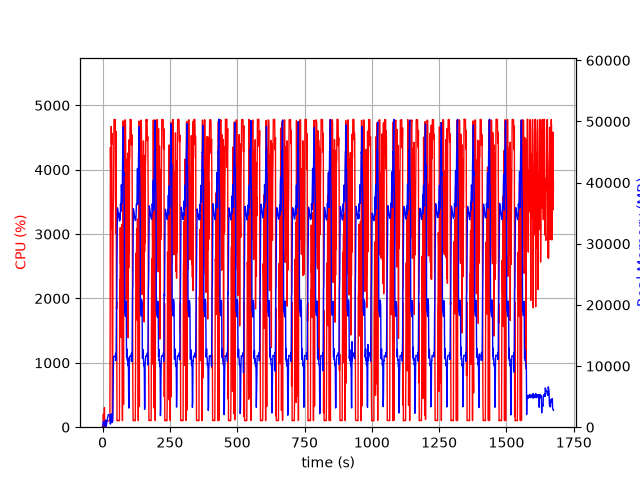

The table this chart was drawn from, first rows:
elapsed_time, nproc, cpu, mem_real, mem_virtual
3.886222839355469e-05, 1, 0.0, 7.629, 27665
1.006, 2, 29.8, 62.43, 246
2.015, 5, 13.9, 637.9, 9851
3.023, 5, 200.4, 944.7, 10209
4.032, 7, 99.1, 866.2, 9927
5.041, 3, 100.3, 677.8, 5201
6.048, 3, 99.2, 759.1, 5321
7.056, 4, 305.4, 788.6, 10673
8.064, 3, 3.0, 302.7, 4707
9.071, 3, 2.0, 232.2, 4628
10.08, 3, 0.0, 358.2, 4744
11.09, 10, 5.0, 1186, 31039
12.1, 4, 102.2, 547.1, 7329
13.1, 2, 3.0, 43, 27800
14.11, 1, 85.3, 291, 1340
15.12, 1, 100.2, 560.9, 1980
16.13, 1, 99.3, 818.9, 3266
17.13, 1, 100.3, 1099, 3266
18.14, 1, 100.3, 1331, 5826
19.15, 1, 100.3, 1611, 5826
20.16, 1, 99.3, 1891, 5826
21.16, 1, 100.3, 2059, 5314
22.17, 1, 100.0, 2059, 5314
23.18, 1, 100.0, 2058, 5314
24.19, 1, 100.0, 2058, 5314
25.2, 1, 100.0, 2058, 5314
26.21, 1, 99.0, 2058, 5314
27.22, 1, 100.1, 2054, 5314
28.23, 1, 1526, 576.9, 33776
29.26, 1, 4347, 510.5, 33798
30.28, 1, 3987, 584.8, 33828
31.29, 1, 3073, 1470, 34392
32.3, 1, 4672, 1664, 34392
33.32, 1, 4387, 2176, 34392
34.34, 1, 4567, 1370, 34392
35.36, 1, 2390, 779.9, 35416
36.37, 1, 100.2, 779.9, 35416
37.38, 1, 100.2, 943.9, 35416
38.38, 1, 2504, 2820, 34964
39.43, 1, 3342, 6526, 38076
40.44, 1, 3540, 10688, 50912
41.46, 1, 4174, 11584, 50912
42.48, 1, 4777, 11584, 50912
43.5, 1, 4780, 11584, 50912
44.52, 1, 4781, 11580, 50912
45.54, 1, 4776, 11580, 50912
46.56, 1, 4778, 11580, 50912
47.58, 1, 4778, 11580, 50912
48.6, 1, 3014, 12092, 50912
49.62, 1, 4477, 10911, 50912
50.64, 1, 4591, 12197, 54430
51.66, 1, 1837, 19060, 66834
52.67, 1, 1949, 20076, 87314
53.68, 1, 99.2, 26586, 87314
54.69, 1, 103.2, 33147, 87314
55.69, 1, 105.1, 35877, 87314
56.7, 1, 104.1, 35568, 87314
57.71, 1, 103.3, 35200, 87314
58.72, 1, 103.2, 34856, 87314
59.73, 1, 101.2, 34515, 87314
... 1,591 more rows
